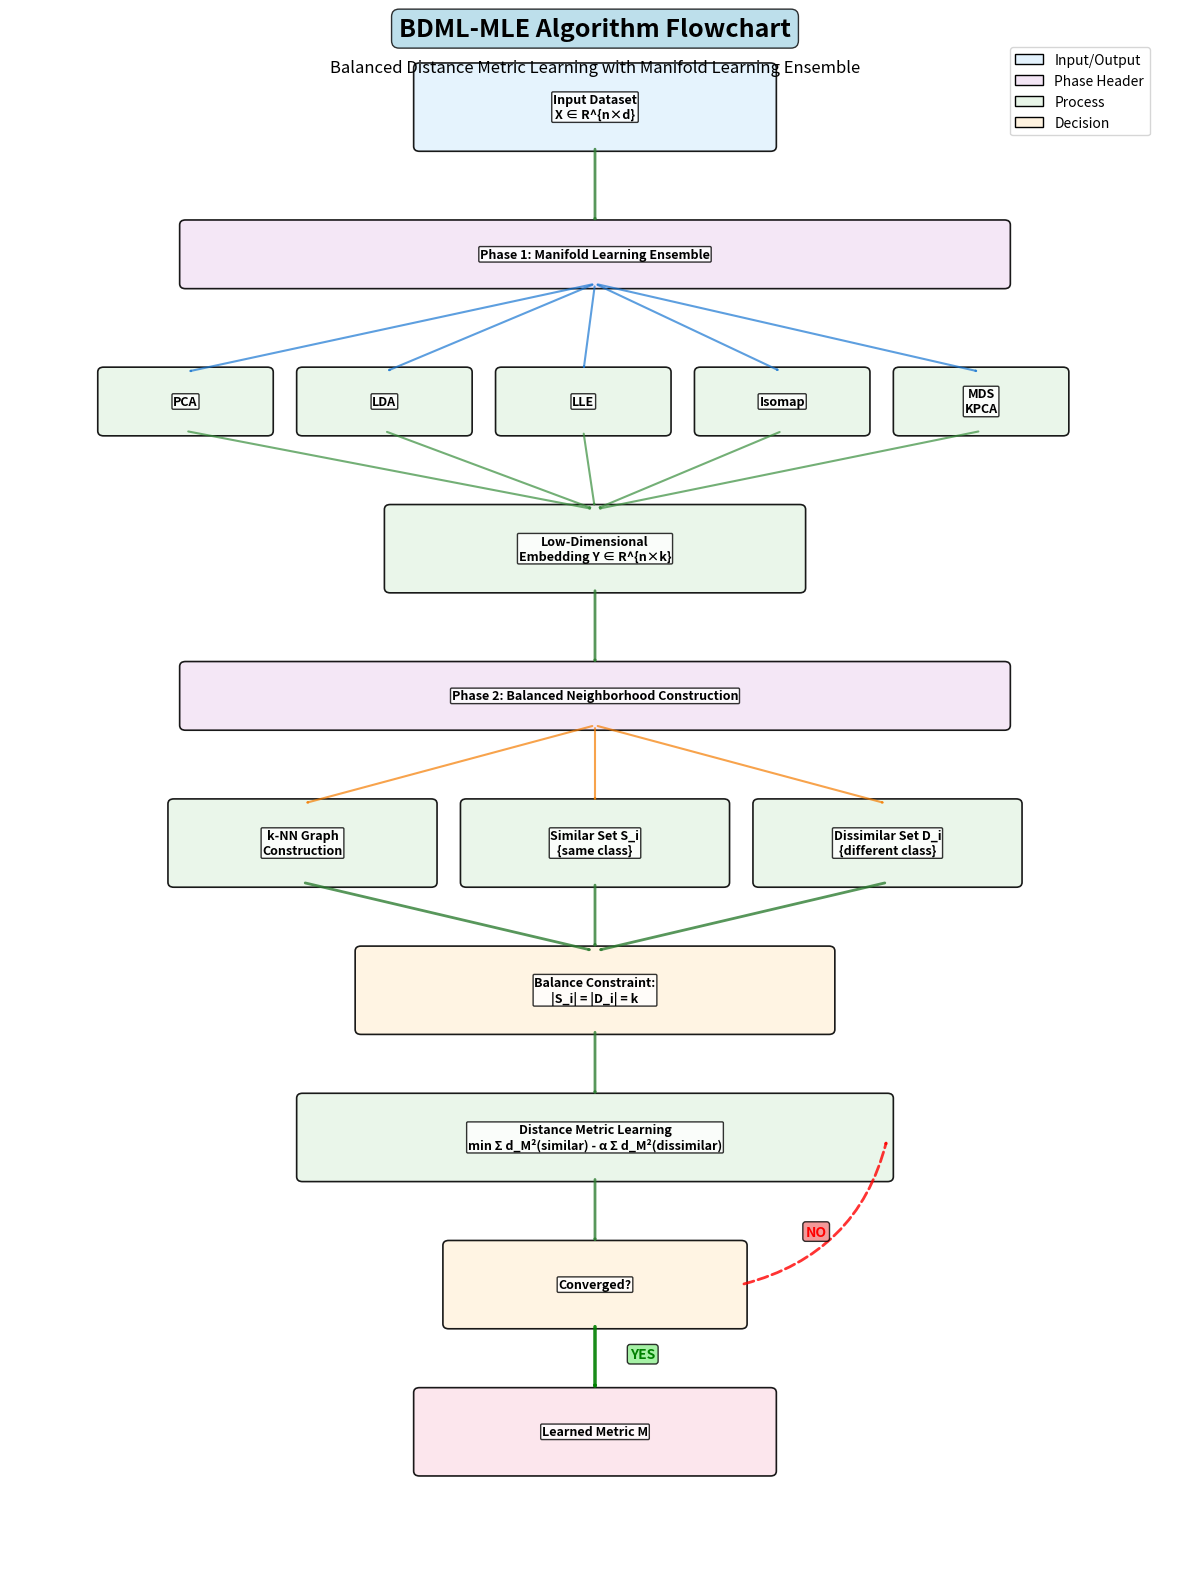

This chart was generated by the following Python code: (Note: this script raises an exception after producing the figure.)
#!/usr/bin/env python3
"""
Fixed BDML-MLE Flowchart Generator
Step-by-step approach to create a properly aligned flowchart
"""

import matplotlib.pyplot as plt
import matplotlib.patches as mpatches
from matplotlib.patches import FancyBboxPatch, FancyArrowPatch
import matplotlib.patheffects as path_effects

def create_improved_flowchart():
    """
    Step-by-step flowchart creation with perfect arrow alignment
    """
    # Step 1: Set up the figure
    fig, ax = plt.subplots(figsize=(12, 16))
    ax.set_xlim(0, 10)
    ax.set_ylim(0, 16)
    ax.axis('off')
    
    # Step 2: Define color scheme
    colors = {
        'input': '#E3F2FD',     # Light blue
        'process': '#E8F5E8',   # Light green
        'decision': '#FFF3E0',  # Light orange  
        'output': '#FCE4EC',    # Light pink
        'phase': '#F3E5F5'      # Light purple
    }
    
    # Step 3: Define all boxes with precise coordinates
    boxes = [
        # Row 1: Input
        {'name': 'input', 'pos': (5, 15), 'size': (3, 0.8), 'type': 'input', 
         'text': 'Input Dataset\nX ∈ R^{n×d}'},
        
        # Row 2: Phase 1 header
        {'name': 'phase1', 'pos': (5, 13.5), 'size': (7, 0.6), 'type': 'phase',
         'text': 'Phase 1: Manifold Learning Ensemble'},
        
        # Row 3: Individual methods (horizontally aligned)
        {'name': 'pca', 'pos': (1.5, 12), 'size': (1.4, 0.6), 'type': 'process', 'text': 'PCA'},
        {'name': 'lda', 'pos': (3.2, 12), 'size': (1.4, 0.6), 'type': 'process', 'text': 'LDA'},
        {'name': 'lle', 'pos': (4.9, 12), 'size': (1.4, 0.6), 'type': 'process', 'text': 'LLE'},
        {'name': 'isomap', 'pos': (6.6, 12), 'size': (1.4, 0.6), 'type': 'process', 'text': 'Isomap'},
        {'name': 'others', 'pos': (8.3, 12), 'size': (1.4, 0.6), 'type': 'process', 'text': 'MDS\nKPCA'},
        
        # Row 4: Embedding result
        {'name': 'embedding', 'pos': (5, 10.5), 'size': (3.5, 0.8), 'type': 'process',
         'text': 'Low-Dimensional\nEmbedding Y ∈ R^{n×k}'},
        
        # Row 5: Phase 2 header  
        {'name': 'phase2', 'pos': (5, 9), 'size': (7, 0.6), 'type': 'phase',
         'text': 'Phase 2: Balanced Neighborhood Construction'},
        
        # Row 6: Neighborhood construction (horizontally aligned)
        {'name': 'knn', 'pos': (2.5, 7.5), 'size': (2.2, 0.8), 'type': 'process',
         'text': 'k-NN Graph\nConstruction'},
        {'name': 'similar', 'pos': (5, 7.5), 'size': (2.2, 0.8), 'type': 'process', 
         'text': 'Similar Set S_i\n{same class}'},
        {'name': 'dissimilar', 'pos': (7.5, 7.5), 'size': (2.2, 0.8), 'type': 'process',
         'text': 'Dissimilar Set D_i\n{different class}'},
        
        # Row 7: Balance constraint
        {'name': 'balance', 'pos': (5, 6), 'size': (4, 0.8), 'type': 'decision',
         'text': 'Balance Constraint:\n|S_i| = |D_i| = k'},
        
        # Row 8: Metric learning
        {'name': 'metric', 'pos': (5, 4.5), 'size': (5, 0.8), 'type': 'process',
         'text': 'Distance Metric Learning\nmin Σ d_M²(similar) - α Σ d_M²(dissimilar)'},
        
        # Row 9: Convergence check
        {'name': 'converge', 'pos': (5, 3), 'size': (2.5, 0.8), 'type': 'decision',
         'text': 'Converged?'},
        
        # Row 10: Output
        {'name': 'output', 'pos': (5, 1.5), 'size': (3, 0.8), 'type': 'output',
         'text': 'Learned Metric M'}
    ]
    
    # Step 4: Draw boxes and store their actual boundaries
    box_info = {}
    for box in boxes:
        x, y = box['pos']
        w, h = box['size']
        
        # Create box
        rect = FancyBboxPatch(
            (x - w/2, y - h/2), w, h,
            boxstyle="round,pad=0.05",
            facecolor=colors[box['type']],
            edgecolor='black',
            linewidth=1.2,
            alpha=0.9
        )
        ax.add_patch(rect)
        
        # Store box boundaries for precise arrow positioning
        box_info[box['name']] = {
            'center': (x, y),
            'left': x - w/2,
            'right': x + w/2, 
            'top': y + h/2,
            'bottom': y - h/2,
            'width': w,
            'height': h
        }
        
        # Add text with better formatting
        text = ax.text(x, y, box['text'], ha='center', va='center', 
                      fontsize=9, weight='bold', 
                      bbox=dict(boxstyle="round,pad=0.1", facecolor='white', alpha=0.8))
    
    # Step 5: Draw arrows with precise positioning
    def draw_precise_arrow(from_box, to_box, offset_from=(0, 0), offset_to=(0, 0), 
                          color='#2E7D32', style='->', linestyle='-', 
                          connectionstyle='arc3,rad=0'):
        """Draw arrow with precise box edge connections"""
        from_info = box_info[from_box]
        to_info = box_info[to_box]
        
        # Calculate connection points at box edges
        if from_info['center'][1] > to_info['center'][1]:  # Going down
            start_x = from_info['center'][0] + offset_from[0]
            start_y = from_info['bottom'] + offset_from[1]
            end_x = to_info['center'][0] + offset_to[0]
            end_y = to_info['top'] + offset_to[1]
        else:  # Going up
            start_x = from_info['center'][0] + offset_from[0]
            start_y = from_info['top'] + offset_from[1]
            end_x = to_info['center'][0] + offset_to[0] 
            end_y = to_info['bottom'] + offset_to[1]
        
        arrow = FancyArrowPatch(
            (start_x, start_y), (end_x, end_y),
            connectionstyle=connectionstyle,
            arrowstyle=style,
            color=color,
            linewidth=2,
            linestyle=linestyle,
            alpha=0.8
        )
        ax.add_patch(arrow)
        return arrow
    
    # Step 6: Draw all arrows systematically
    
    # Input to Phase 1
    draw_precise_arrow('input', 'phase1')
    
    # Phase 1 to individual methods
    methods = ['pca', 'lda', 'lle', 'isomap', 'others']
    for method in methods:
        # From phase1 center to each method top
        method_info = box_info[method]
        phase1_info = box_info['phase1']
        
        arrow = FancyArrowPatch(
            (phase1_info['center'][0], phase1_info['bottom']),
            (method_info['center'][0], method_info['top']),
            arrowstyle='->',
            color='#1976D2',
            linewidth=1.5,
            alpha=0.7
        )
        ax.add_patch(arrow)
    
    # Methods to embedding (convergence arrows)
    for method in methods:
        method_info = box_info[method]
        embed_info = box_info['embedding']
        
        arrow = FancyArrowPatch(
            (method_info['center'][0], method_info['bottom']),
            (embed_info['center'][0], embed_info['top']),
            arrowstyle='->',
            color='#388E3C',
            linewidth=1.5,
            alpha=0.7
        )
        ax.add_patch(arrow)
    
    # Embedding to Phase 2
    draw_precise_arrow('embedding', 'phase2')
    
    # Phase 2 to neighborhood construction
    neighborhood_boxes = ['knn', 'similar', 'dissimilar'] 
    for box_name in neighborhood_boxes:
        phase2_info = box_info['phase2']
        box_info_current = box_info[box_name]
        
        arrow = FancyArrowPatch(
            (phase2_info['center'][0], phase2_info['bottom']),
            (box_info_current['center'][0], box_info_current['top']),
            arrowstyle='->',
            color='#F57C00',
            linewidth=1.5,
            alpha=0.7
        )
        ax.add_patch(arrow)
    
    # Neighborhood boxes to balance
    for box_name in neighborhood_boxes:
        draw_precise_arrow(box_name, 'balance')
    
    # Balance to metric learning
    draw_precise_arrow('balance', 'metric')
    
    # Metric to convergence
    draw_precise_arrow('metric', 'converge')
    
    # Convergence YES to output
    converge_info = box_info['converge']
    output_info = box_info['output']
    
    yes_arrow = FancyArrowPatch(
        (converge_info['center'][0], converge_info['bottom']),
        (output_info['center'][0], output_info['top']),
        arrowstyle='->',
        color='green',
        linewidth=2.5,
        alpha=0.9
    )
    ax.add_patch(yes_arrow)
    
    # Add YES label
    ax.text(converge_info['center'][0] + 0.3, 
           (converge_info['bottom'] + output_info['top'])/2,
           'YES', fontsize=10, weight='bold', color='green',
           bbox=dict(boxstyle="round,pad=0.2", facecolor='lightgreen', alpha=0.8))
    
    # Convergence NO back to metric (curved arrow)
    no_arrow = FancyArrowPatch(
        (converge_info['right'], converge_info['center'][1]),
        (box_info['metric']['right'], box_info['metric']['center'][1]),
        connectionstyle="arc3,rad=0.3",
        arrowstyle='->',
        color='red',
        linewidth=2,
        linestyle='--',
        alpha=0.8
    )
    ax.add_patch(no_arrow)
    
    # Add NO label
    ax.text(converge_info['center'][0] + 1.8, converge_info['center'][1] + 0.5,
           'NO', fontsize=10, weight='bold', color='red',
           bbox=dict(boxstyle="round,pad=0.2", facecolor='lightcoral', alpha=0.8))
    
    # Step 7: Add title and labels
    ax.text(5, 15.8, 'BDML-MLE Algorithm Flowchart', 
           ha='center', va='center', fontsize=18, weight='bold',
           bbox=dict(boxstyle="round,pad=0.3", facecolor='lightblue', alpha=0.8))
    
    ax.text(5, 15.4, 'Balanced Distance Metric Learning with Manifold Learning Ensemble', 
           ha='center', va='center', fontsize=12, style='italic')
    
    # Step 8: Add legend
    legend_elements = [
        plt.Rectangle((0, 0), 1, 1, facecolor=colors['input'], edgecolor='black', label='Input/Output'),
        plt.Rectangle((0, 0), 1, 1, facecolor=colors['phase'], edgecolor='black', label='Phase Header'),
        plt.Rectangle((0, 0), 1, 1, facecolor=colors['process'], edgecolor='black', label='Process'),
        plt.Rectangle((0, 0), 1, 1, facecolor=colors['decision'], edgecolor='black', label='Decision')
    ]
    ax.legend(handles=legend_elements, loc='upper right', bbox_to_anchor=(0.98, 0.98))
    
    # Step 9: Save the improved flowchart
    plt.tight_layout()
    plt.savefig('/home/<user>/programming/myprograms/DML-based-on-structural-neighborhoods-for-dimensionality-reduction-and-classification-performance/documentation/bdml_mle_improved_flowchart.pdf', 
                dpi=300, bbox_inches='tight', facecolor='white')
    plt.close()
    
    print("✅ Improved BDML-MLE flowchart created successfully!")
    print("📁 File: bdml_mle_improved_flowchart.pdf")
    print("🎯 Features: Precise arrow alignment, clear visual hierarchy, proper spacing")

if __name__ == "__main__":
    create_improved_flowchart()